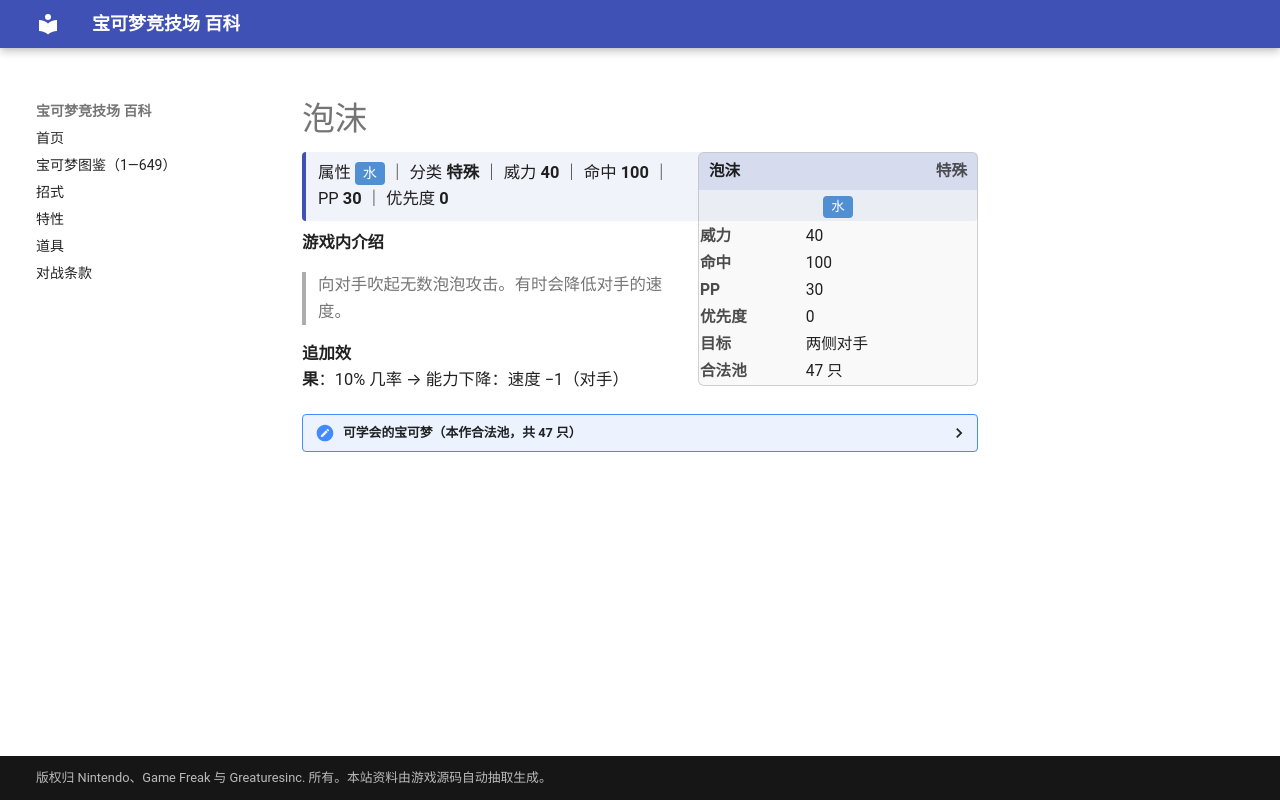

repository: nanmoboys/pkmn-arena-wiki · page: moves/泡沫/index.html · generator: mkdocs

# 泡沫

<div class="infobox">
<div class="ib-h"><span>泡沫</span><span class="ib-no">特殊</span></div>
<div class="ib-ty"><span class="tp" style="background:#5090D2">水</span></div>
<table class="ib-t"><tr><th>威力</th><td>40</td></tr><tr><th>命中</th><td>100</td></tr><tr><th>PP</th><td>30</td></tr><tr><th>优先度</th><td>0</td></tr><tr><th>目标</th><td>两侧对手</td></tr><tr><th>合法池</th><td>47 只</td></tr></table></div>
<div class="head-stat">属性 <span class="tp" style="background:#5090D2">水</span> ｜ 分类 <b>特殊</b> ｜ 威力 <b>40</b> ｜ 命中 <b>100</b> ｜ PP <b>30</b> ｜ 优先度 <b>0</b></div>

**游戏内介绍**

> 向对手吹起无数泡泡攻击。有时会降低对手的速度。

**追加效果**：10% 几率 → 能力下降：速度 −1（对手）

<details class="pool"><summary>可学会的宝可梦（本作合法池，共 47 只）</summary>

<p>杰尼龟、卡咪龟、水箭龟、可达鸭、哥达鸭、蚊香蝌蚪、蚊香君、蚊香泳士、玛瑙水母、毒刺水母、大钳蟹、巨钳蟹、墨海马、海刺龙、水伊布、灯笼鱼、电灯怪、玛力露、玛力露丽、蚊香蛙皇、千针鱼、太阳珊瑚、铁炮鱼、章鱼桶、巨翅飞鱼、刺龙王、莲叶童子、莲帽小童、乐天河童、溜溜糖球、雨翅蛾、露力丽、龙虾小兵、铁螯龙虾、波加曼、波皇子、帝王拿波、荧光鱼、霓虹鱼、小球飞鱼、霏欧纳、玛纳霏、圆蝌蚪、蓝蟾蜍、蟾蜍王、轻飘飘、胖嘟嘟</p>

</details>
